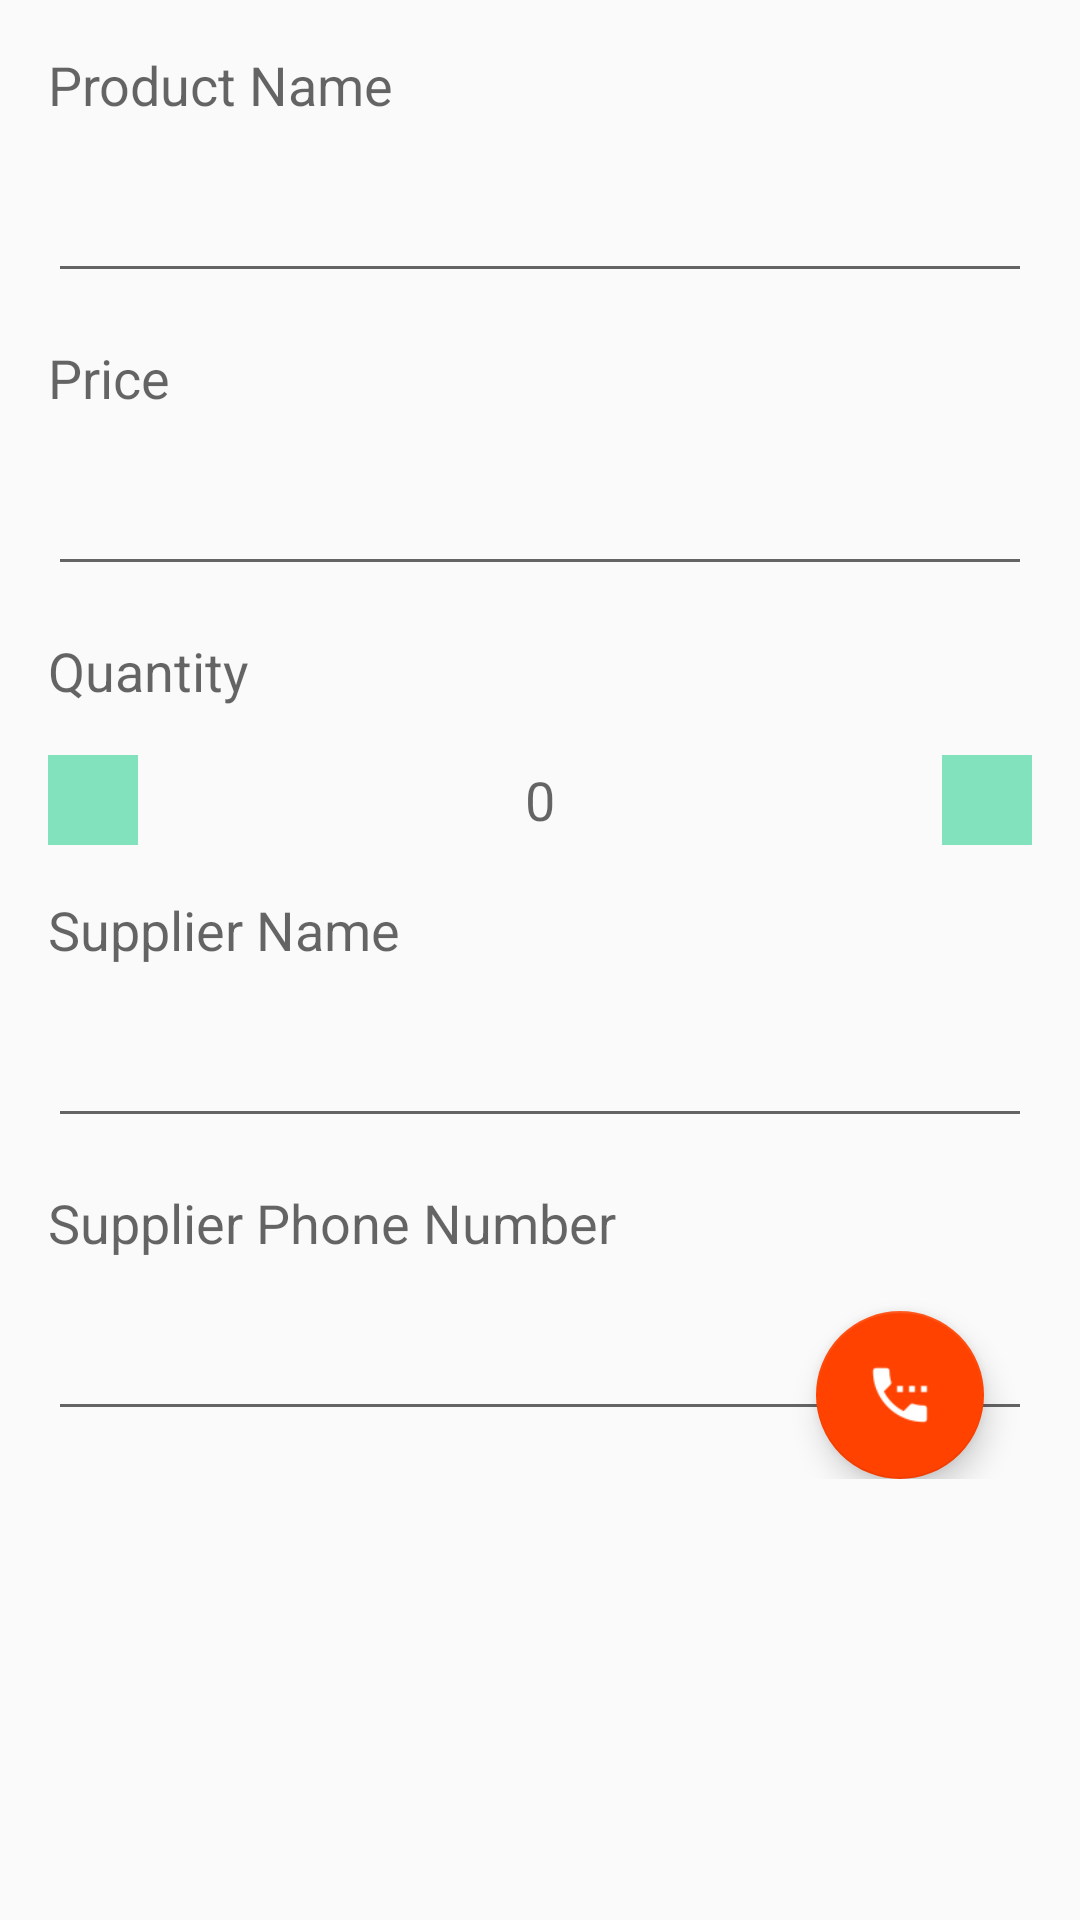

Reconstruct the res/layout file that produces this screen, plus the resources it refers to.
<!-- AndroidManifest.xml: application theme AppTheme -->
<!-- res/layout/activity_editor.xml -->
<?xml version="1.0" encoding="utf-8"?>
<ScrollView xmlns:android="http://schemas.android.com/apk/res/android"
    xmlns:tools="http://schemas.android.com/tools"
    android:layout_width="match_parent"
    android:layout_height="match_parent"
    android:padding="@dimen/pad16"
    tools:context=".EditorActivity">

    <RelativeLayout
        android:layout_width="match_parent"
        android:layout_height="match_parent">

        
        
        <TextView
            android:id="@+id/label_book_product_name"
            style="@style/EditTextStyle"
            android:text="@string/hint_book_product_name"
            android:textAppearance="?android:textAppearanceMedium" />

        <EditText
            android:id="@+id/edit_book_product_name"
            style="@style/EditTextStyle"
            android:layout_below="@+id/label_book_product_name"
            android:inputType="textCapWords" />

        
        <TextView
            android:id="@+id/label_book_price"
            style="@style/EditTextStyle"
            android:layout_below="@+id/edit_book_product_name"
            android:text="@string/hint_book_price"
            android:textAppearance="?android:textAppearanceMedium" />

        <EditText
            android:id="@+id/edit_book_price"
            style="@style/EditTextStyle"
            android:layout_below="@+id/label_book_price"
            android:inputType="number" />

        
        <TextView
            android:id="@+id/label_book_quantity"
            style="@style/EditTextStyle"
            android:layout_below="@+id/edit_book_price"
            android:text="@string/hint_book_quantity"
            android:textAppearance="?android:textAppearanceMedium" />

        <LinearLayout
            android:id="@+id/quantity_box"
            android:layout_width="match_parent"
            android:layout_height="wrap_content"
            android:layout_below="@+id/label_book_quantity"
            android:layout_marginBottom="@dimen/pad16"
            android:orientation="horizontal">

            <ImageView
                android:id="@+id/quantity_down"
                android:layout_width="30dp"
                android:layout_height="30dp"
                android:layout_marginRight="@dimen/pad16"
                android:background="@color/list_price"
                android:src="@drawable/ic_chevron_left" />

            <TextView
                android:id="@+id/edit_book_quantity"
                android:layout_width="0dp"
                android:layout_height="30dp"
                android:layout_weight="1"
                android:gravity="center"
                android:text="0"
                android:textAppearance="?android:textAppearanceMedium" />

            <ImageView
                android:id="@+id/quantity_up"
                android:layout_width="30dp"
                android:layout_height="30dp"
                android:layout_marginLeft="@dimen/pad16"
                android:background="@color/list_price"
                android:src="@drawable/ic_chevron_right" />

        </LinearLayout>

        
        <TextView
            android:id="@+id/label_book_supplier_name"
            style="@style/EditTextStyle"
            android:layout_below="@+id/quantity_box"
            android:text="@string/hint_book_supplier_name"
            android:textAppearance="?android:textAppearanceMedium" />

        <EditText
            android:id="@+id/edit_book_supplier_name"
            style="@style/EditTextStyle"
            android:layout_below="@+id/label_book_supplier_name"
            android:inputType="textCapWords" />

        
        <TextView
            android:id="@+id/label_book_supplier_phone_number"
            style="@style/EditTextStyle"
            android:layout_below="@+id/edit_book_supplier_name"
            android:text="@string/hint_book_supplier_phone_number"
            android:textAppearance="?android:textAppearanceMedium" />

        <EditText
            android:id="@+id/edit_book_supplier_phone_number"
            style="@style/EditTextStyle"
            android:layout_below="@+id/label_book_supplier_phone_number"
            android:inputType="number" />

        <android.support.design.widget.FloatingActionButton
            android:id="@+id/fab"
            android:layout_width="wrap_content"
            android:layout_height="wrap_content"
            android:layout_alignParentBottom="true"
            android:layout_alignParentRight="true"
            android:layout_margin="@dimen/pad16"
            android:src="@drawable/ic_settings_phone" />

    </RelativeLayout>

</ScrollView>
<!-- resources referenced by this layout -->
<resources>
  <color name="list_price">#83e2be</color>
  <dimen name="pad16">16dp</dimen>
  <!-- drawable ic_settings_phone: png bitmap (drawable-hdpi, 328 bytes) -->
  <string name="hint_book_price">Price</string>
  <string name="hint_book_product_name">Product Name</string>
  <string name="hint_book_quantity">Quantity</string>
  <string name="hint_book_supplier_name">Supplier Name</string>
  <string name="hint_book_supplier_phone_number">Supplier Phone Number</string>
  <style name="EditTextStyle">
          <item name="android:layout_height">wrap_content</item>
          <item name="android:layout_width">match_parent</item>
          <item name="android:textAppearance">?android:textAppearanceMedium</item>
          <item name="android:layout_marginBottom">@dimen/pad16</item>
      </style>
  <style name="AppTheme" parent="Theme.AppCompat.Light.DarkActionBar">
          
          <item name="colorPrimary">@color/colorPrimary</item>
          <item name="colorPrimaryDark">@color/colorPrimaryDark</item>
          <item name="colorAccent">@color/colorAccent</item>
      </style>
  <color name="colorPrimary">#3a8789</color>
  <color name="colorPrimaryDark">#1d5656</color>
  <color name="colorAccent">#ff4200</color>
</resources>
